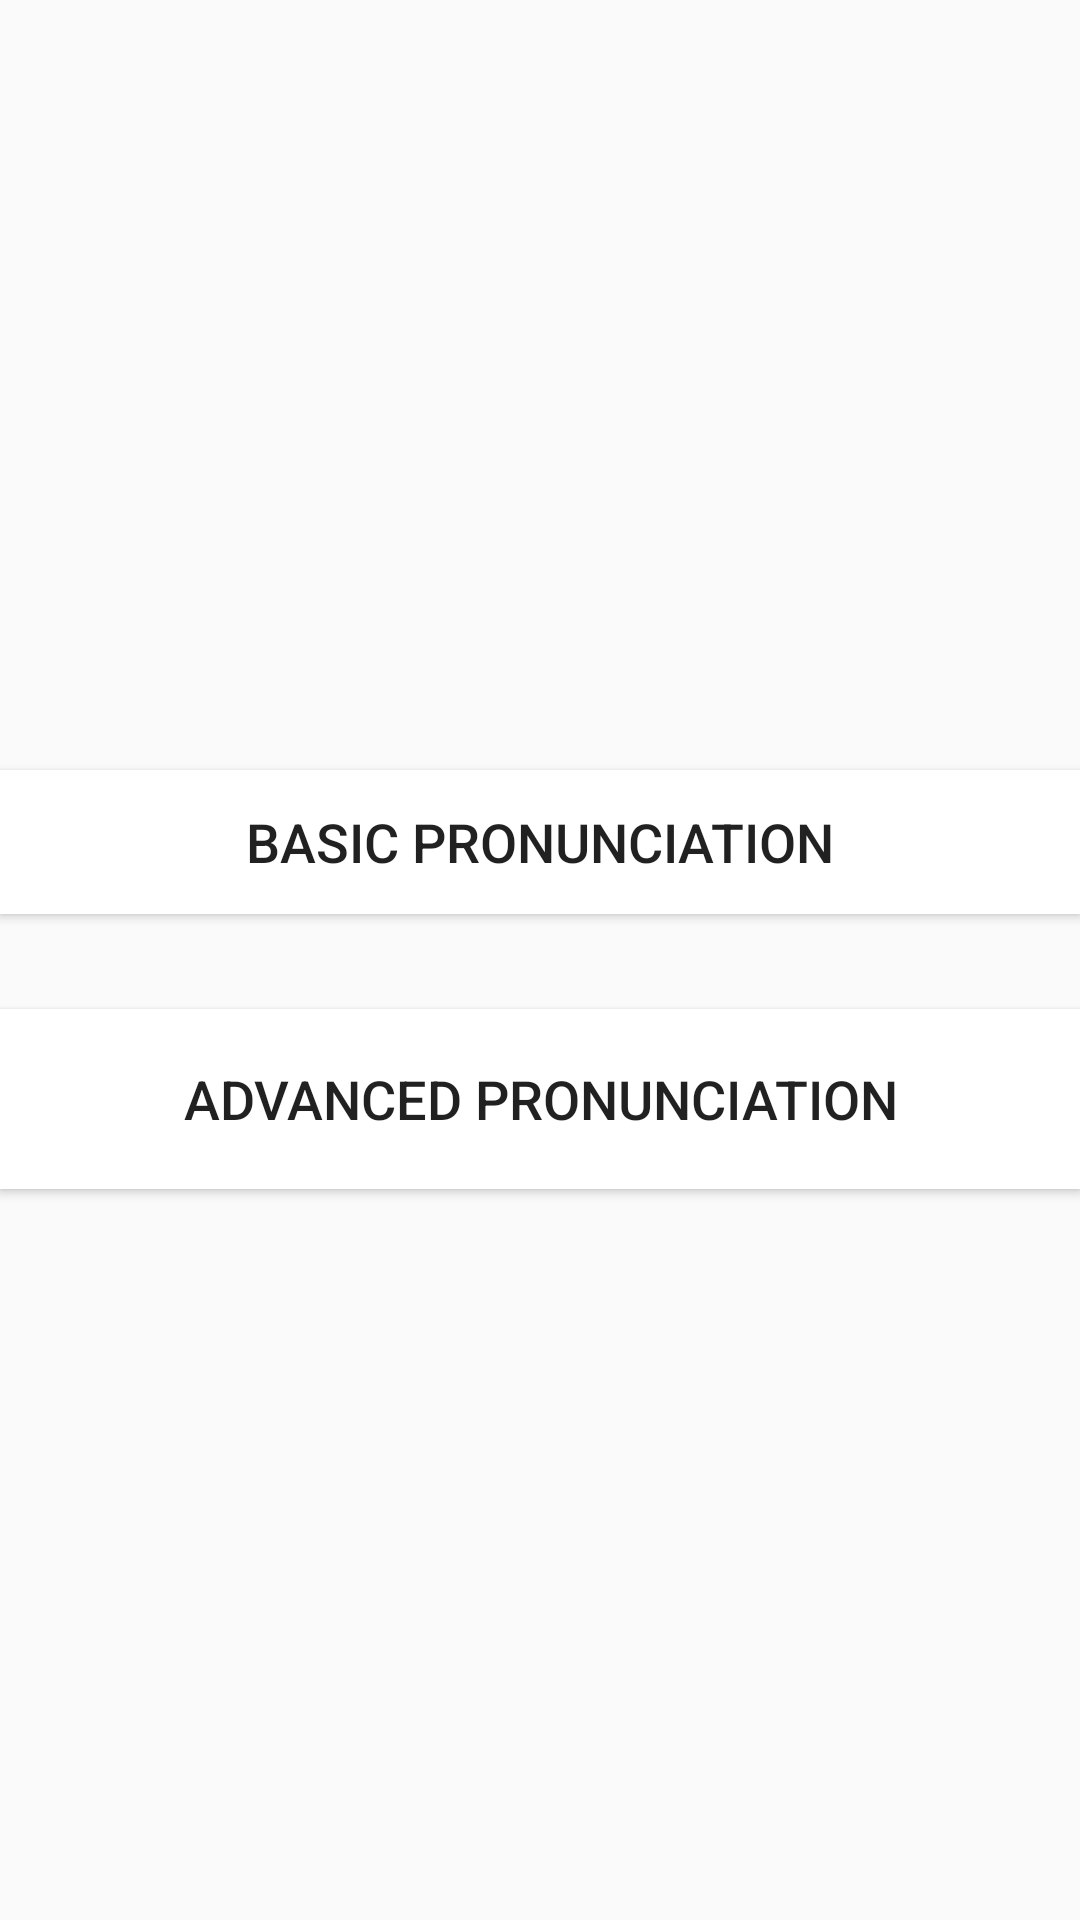

Layout XML and referenced resources for this Android screen:
<!-- AndroidManifest.xml: application theme AppTheme -->
<!-- res/layout/acitivity_standalone.xml -->
<?xml version="1.0" encoding="utf-8"?>
<android.support.constraint.ConstraintLayout xmlns:android="http://schemas.android.com/apk/res/android"
    xmlns:app="http://schemas.android.com/apk/res-auto"
    xmlns:tools="http://schemas.android.com/tools"
    android:layout_width="match_parent"
    android:layout_height="match_parent">

    <Button
        android:id="@+id/btnPlayVideo"
        style="@style/Widget.AppCompat.Button"
        android:layout_width="0dp"
        android:layout_height="wrap_content"
        android:layout_marginTop="8dp"
        android:layout_marginBottom="8dp"
        android:background="@color/cardview_light_background"
        android:text="Basic Pronunciation"
        android:textSize="18sp"
        app:layout_constraintBottom_toTopOf="@+id/guideline"
        app:layout_constraintEnd_toEndOf="parent"
        app:layout_constraintHorizontal_bias="0.494"
        app:layout_constraintStart_toStartOf="parent"
        app:layout_constraintTop_toTopOf="parent"
        app:layout_constraintVertical_bias="0.972" />

    <Button
        android:id="@+id/btnPlayList"
        style="@style/Widget.AppCompat.Button"
        android:layout_width="0dp"
        android:layout_height="60dp"
        android:layout_marginTop="8dp"
        android:layout_marginBottom="8dp"
        android:background="@color/cardview_light_background"
        android:text="Advanced Pronunciation"
        android:textSize="18sp"
        app:layout_constraintBottom_toBottomOf="parent"
        app:layout_constraintEnd_toEndOf="parent"
        app:layout_constraintHorizontal_bias="0.494"
        app:layout_constraintStart_toStartOf="parent"
        app:layout_constraintTop_toTopOf="@+id/guideline"
        app:layout_constraintVertical_bias="0.034" />

    <android.support.constraint.Guideline
        android:id="@+id/guideline"
        android:layout_width="wrap_content"
        android:layout_height="wrap_content"
        android:orientation="horizontal"
        app:layout_constraintGuide_percent="0.5" />
</android.support.constraint.ConstraintLayout>
<!-- resources referenced by this layout -->
<resources>
  <style name="AppTheme" parent="Theme.AppCompat.DayNight.DarkActionBar">
          
          <item name="colorPrimary">@android:color/background_dark</item>
          <item name="colorPrimaryDark">@android:color/background_dark</item>
          <item name="colorAccent">@color/colorAccent</item>
      </style>
  <!-- not gathered from this repository: default colours our renderer supplied (Android Studio template values) -->
  <color name="colorAccent">#FF03DAC5</color>
</resources>
